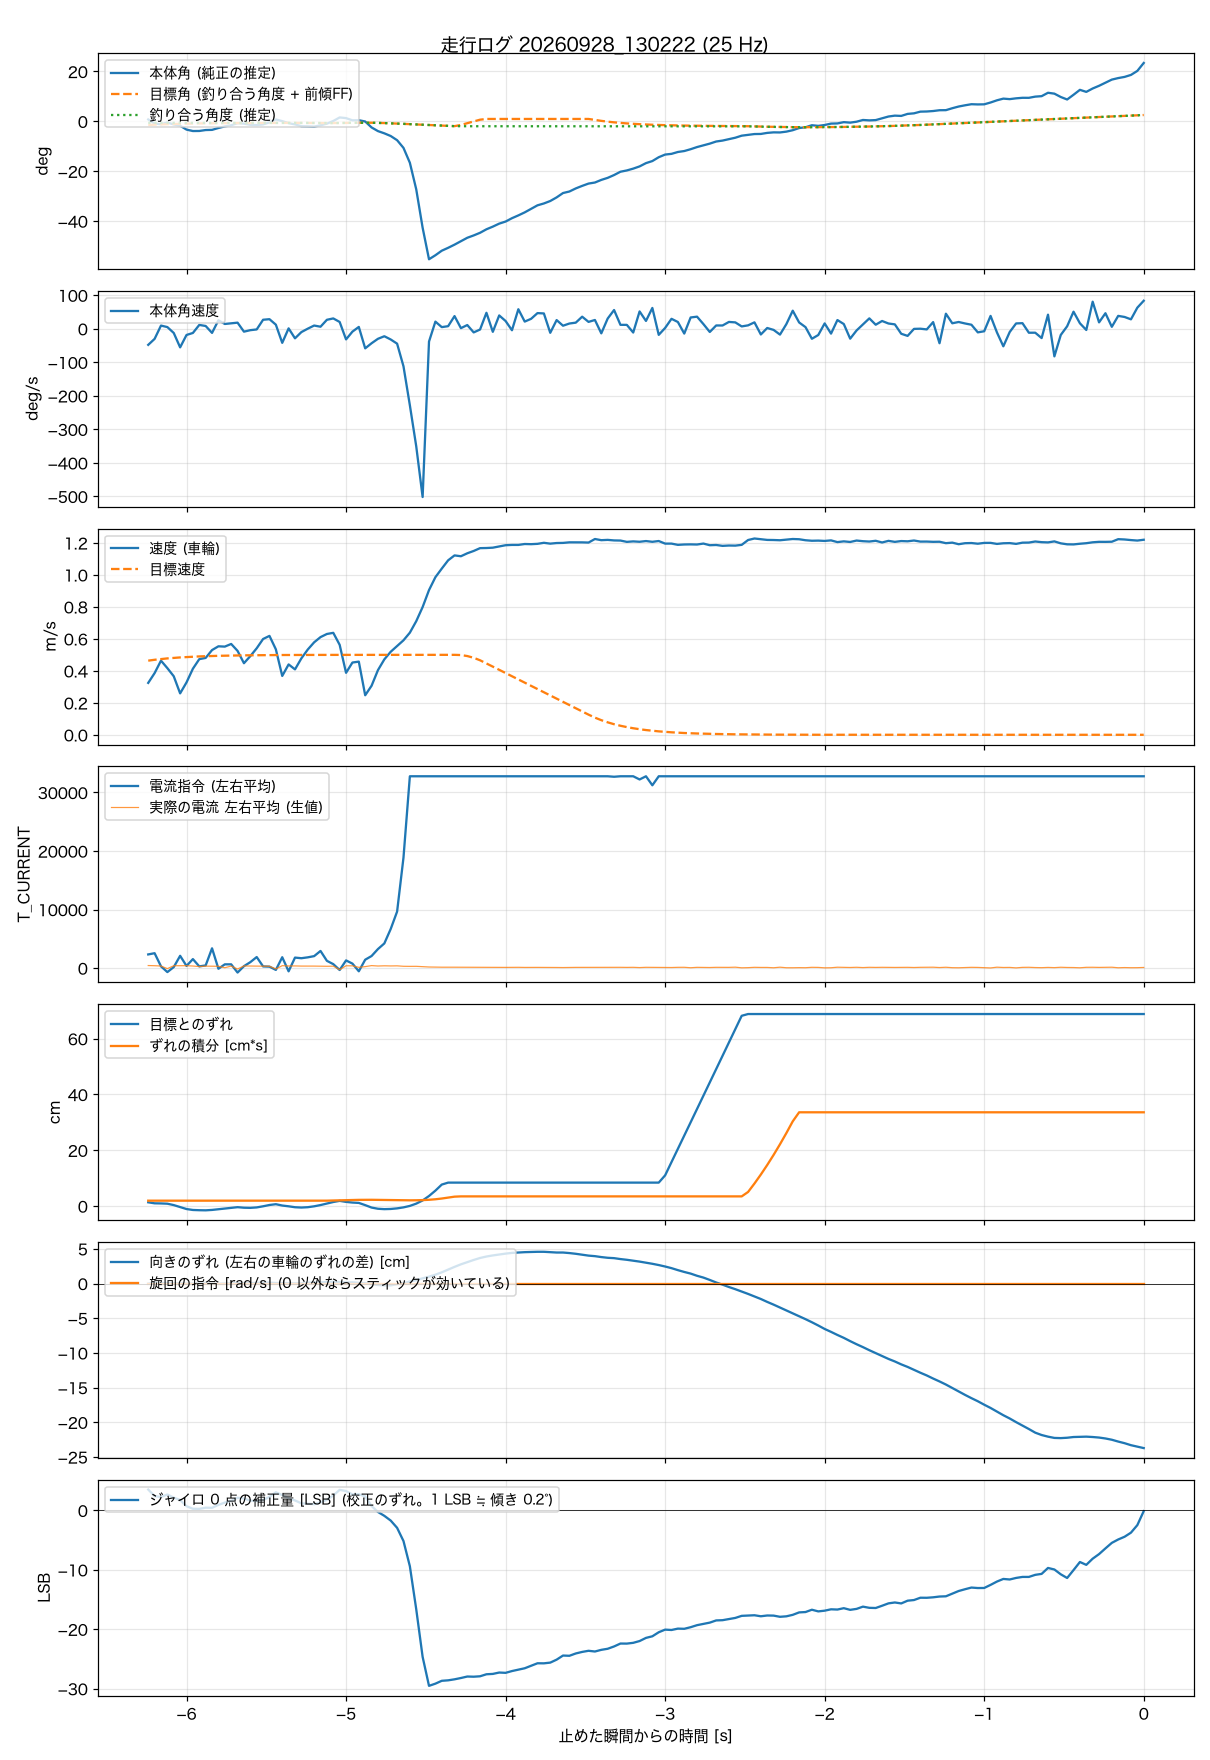

The table this chart was drawn from, first rows:
t_s, body_angle_rad, theta_ref_rad, body_rate_rad_s, wheel_spd_rad_s, target_spd_rad_s, current_cmd, wheel_err_rad, wheel_err_int_rad_s, m_current, yaw_err_rad, turn_cmd_rad_s, gyro_trim_lsb, balance_angle_rad
-6.240, 0.013, -0.0149, -0.84, 15.45, 22.07, 2329, 0.64, 0.918, 431, -0.016, 0, 3.5, -0.0108
-6.200, -0.0158, -0.0127, -0.529, 18.36, 22.33, 2539, 0.468, 0.918, 400, 0.045, 0, 2.4, -0.0108
-6.160, -0.0201, -0.0108, 0.163, 22.07, 22.55, 295, 0.448, 0.918, 349, 0.033, 0, 2.25, -0.0108
-6.120, -0.0086, -0.0092, 0.085, 19.84, 22.74, -687, 0.402, 0.918, -104, 0.033, 0, 2.67, -0.0108
-6.080, -0.0221, -0.0078, -0.222, 17.42, 22.89, 166, 0.163, 0.918, 397, 0.008, 0, 2.14, -0.0108
-6.040, -0.0311, -0.0066, -0.971, 12.33, 23.03, 2094, -0.169, 0.918, 391, 0.008, 0, 1.74, -0.0108
-6.000, -0.0581, -0.0056, -0.326, 15.59, 23.14, 363, -0.507, 0.918, 402, -0.016, 0, 0.7, -0.0108
-5.960, -0.0681, -0.0048, -0.221, 19.67, 23.24, 1533, -0.669, 0.918, 348, -0.004, 0, 0.27, -0.0108
-5.920, -0.0677, -0.0041, 0.197, 22.52, 23.33, 286, -0.709, 0.918, 255, 0.008, 0, 0.25, -0.0108
-5.880, -0.0612, -0.0035, 0.142, 22.88, 23.4, 447, -0.728, 0.918, 327, 0.02, 0, 0.45, -0.0108
-5.840, -0.06, -0.0029, -0.218, 25.22, 23.46, 3373, -0.661, 0.918, 317, -0.016, 0, 0.43, -0.0108
-5.800, -0.0468, -0.0025, 0.44, 26.34, 23.51, -119, -0.541, 0.918, 306, -0.016, 0, 0.92, -0.0108
-5.760, -0.0358, -0.0021, 0.247, 26.25, 23.55, 634, -0.429, 0.918, 59, -0.004, 0, 1.31, -0.0108
-5.720, -0.0275, -0.0018, 0.28, 27.04, 23.59, 636, -0.294, 0.918, 334, 0.008, 0, 1.6, -0.0108
-5.680, -0.0132, -0.0015, 0.315, 24.98, 23.62, -769, -0.191, 0.918, -167, 0.033, 0, 2.13, -0.0108
-5.640, -0.0162, -0.0013, -0.153, 21.31, 23.65, 323, -0.283, 0.918, 359, 0.02, 0, 1.98, -0.0108
-5.600, -0.0247, -0.0011, -0.076, 23.42, 23.67, 1008, -0.307, 0.918, 341, 0.02, 0, 1.64, -0.0108
-5.560, -0.0265, -0.0009, -0.038, 25.76, 23.69, 1882, -0.233, 0.915, 327, 0.045, 0, 1.56, -0.0109
-5.520, -0.0219, -0.0008, 0.466, 28.52, 23.71, 281, -0.04, 0.91, 321, 0.058, 0, 1.73, -0.0111
-5.480, -0.0073, -0.0007, 0.496, 29.44, 23.72, 243, 0.182, 0.913, 307, 0.058, 0, 2.28, -0.0112
-5.440, 0.0129, -0.0006, 0.21, 25.45, 23.73, -318, 0.317, 0.924, -153, 0.033, 0, 3.04, -0.0109
-5.400, 0.0013, -0.0005, -0.736, 17.52, 23.75, 1852, 0.09, 0.933, 408, 0.033, 0, 2.57, -0.0104
-5.360, -0.013, -0.0004, 0.018, 20.95, 23.75, -560, -0.042, 0.933, 354, 0.02, 0, 2.04, -0.0104
-5.320, -0.0217, -0.0003, -0.501, 19.47, 23.76, 1788, -0.201, 0.928, 362, 0.008, 0, 1.67, -0.0105
-5.280, -0.0344, -0.0003, -0.176, 22.75, 23.77, 1682, -0.254, 0.919, 338, 0.008, 0, 1.18, -0.0108
-5.240, -0.0352, -0.0002, 0.002, 25.38, 23.77, 1831, -0.196, 0.91, 341, 0.058, 0, 1.12, -0.0113
-5.200, -0.0371, -0.0002, 0.165, 27.53, 23.78, 2038, -0.043, 0.905, 335, 0.07, 0, 1.03, -0.0118
-5.160, -0.028, -0.0001, 0.104, 29.08, 23.78, 2924, 0.17, 0.908, 318, 0.083, 0, 1.35, -0.0122
-5.120, -0.0166, -0.0001, 0.465, 30.01, 23.79, 1234, 0.421, 0.92, 305, 0.095, 0, 1.78, -0.0124
-5.080, 0.0023, -0.0001, 0.535, 30.35, 23.79, 672, 0.691, 0.943, 319, 0.12, 0, 2.5, -0.0123
-5.040, 0.027, -0.0001, 0.351, 26.78, 23.79, -337, 0.886, 0.976, -285, 0.095, 0, 3.45, -0.0118
-5.000, 0.0223, -0.0001, -0.556, 18.45, 23.79, 1308, 0.708, 1.008, 390, 0.07, 0, 3.25, -0.011
-4.960, 0.0068, 0, -0.152, 21.51, 23.79, 761, 0.597, 1.034, 381, 0.083, 0, 2.68, -0.0105
-4.920, 0.0076, 0, 0.093, 21.78, 23.8, -552, 0.536, 1.057, 124, 0.045, 0, 2.72, -0.0102
-4.880, -0.0013, 0, -1.022, 11.77, 23.8, 1427, 0.158, 1.072, 247, 0.02, 0, 2.34, -0.0098
-4.840, -0.043, 0, -0.757, 14.6, 23.8, 2057, -0.257, 1.069, 419, -0.054, 0, 0.73, -0.0101
-4.800, -0.0686, 0, -0.525, 19.25, 23.8, 3248, -0.461, 1.054, 350, -0.103, 0, -0.27, -0.0111
-4.760, -0.0842, 0, -0.392, 22.45, 23.8, 4209, -0.528, 1.034, 384, -0.128, 0, -0.92, -0.0124
-4.720, -0.103, 0, -0.561, 24.72, 23.8, 6681, -0.496, 1.013, 362, -0.128, 0, -1.72, -0.014
-4.680, -0.1322, 0, -0.778, 26.41, 23.8, 9647, -0.395, 0.996, 378, -0.041, 0, -2.94, -0.0159
-4.640, -0.186, 0, -1.956, 28.13, 23.8, 18867, -0.225, 0.983, 303, 0.008, 0, -5.16, -0.0179
-4.600, -0.2901, 0, -3.985, 30.4, 23.8, 32767, 0.025, 0.979, 290, 0.145, 0, -9.4, -0.0199
-4.560, -0.4763, 0, -6.124, 33.82, 23.8, 32767, 0.413, 0.988, 296, 0.232, 0, -16.65, -0.0219
-4.520, -0.7448, 0, -8.761, 38.02, 23.8, 32767, 0.956, 1.016, 244, 0.357, 0, -24.65, -0.0239
-4.480, -0.9655, 0, -0.67, 43.07, 23.8, 32767, 1.718, 1.07, 181, 0.469, 0, -29.53, -0.0259
-4.440, -0.9374, 0, 0.369, 46.91, 23.8, 32767, 2.63, 1.158, 165, 0.606, 0, -29.16, -0.0279
-4.400, -0.9056, 0, 0.083, 49.47, 23.8, 32767, 3.666, 1.285, 147, 0.768, 0, -28.68, -0.0299
-4.360, -0.8853, 0, 0.132, 51.94, 23.8, 32767, 4, 1.443, 153, 0.955, 0, -28.6, -0.0319
-4.320, -0.8632, 0, 0.657, 53.4, 23.8, 32767, 4, 1.603, 146, 1.142, 0, -28.43, -0.0339
-4.280, -0.8389, 0.0091, 0.029, 53.15, 23.74, 32767, 4, 1.651, 141, 1.317, 0, -28.21, -0.0345
-4.240, -0.8151, 0.0214, 0.191, 54.03, 23.44, 32767, 4, 1.651, 128, 1.466, 0, -27.96, -0.0345
-4.200, -0.7987, 0.0336, -0.192, 54.72, 22.92, 32767, 4, 1.651, 119, 1.616, 0, -27.99, -0.0345
-4.160, -0.7802, 0.0458, -0.043, 55.56, 22.18, 32767, 4, 1.651, 115, 1.753, 0, -27.92, -0.0345
-4.120, -0.7557, 0.0509, 0.829, 55.6, 21.24, 32767, 4, 1.651, 114, 1.853, 0, -27.58, -0.0345
-4.080, -0.7371, 0.0509, -0.162, 55.7, 20.29, 32767, 4, 1.651, 114, 1.928, 0, -27.52, -0.0345
-4.040, -0.7161, 0.0509, 0.691, 56.08, 19.34, 32767, 4, 1.651, 115, 1.99, 0, -27.29, -0.0345
-4.000, -0.7016, 0.0509, 0.401, 56.43, 18.38, 32767, 4, 1.651, 113, 2.052, 0, -27.34, -0.0345
-3.960, -0.6781, 0.0509, -0.08, 56.52, 17.43, 32767, 4, 1.651, 126, 2.102, 0, -27.04, -0.0345
-3.920, -0.6585, 0.0509, 1.014, 56.52, 16.48, 32767, 4, 1.651, 127, 2.127, 0, -26.81, -0.0345
-3.880, -0.6373, 0.0509, 0.371, 56.79, 15.53, 32767, 4, 1.651, 109, 2.152, 0, -26.57, -0.0345
... 97 more rows
